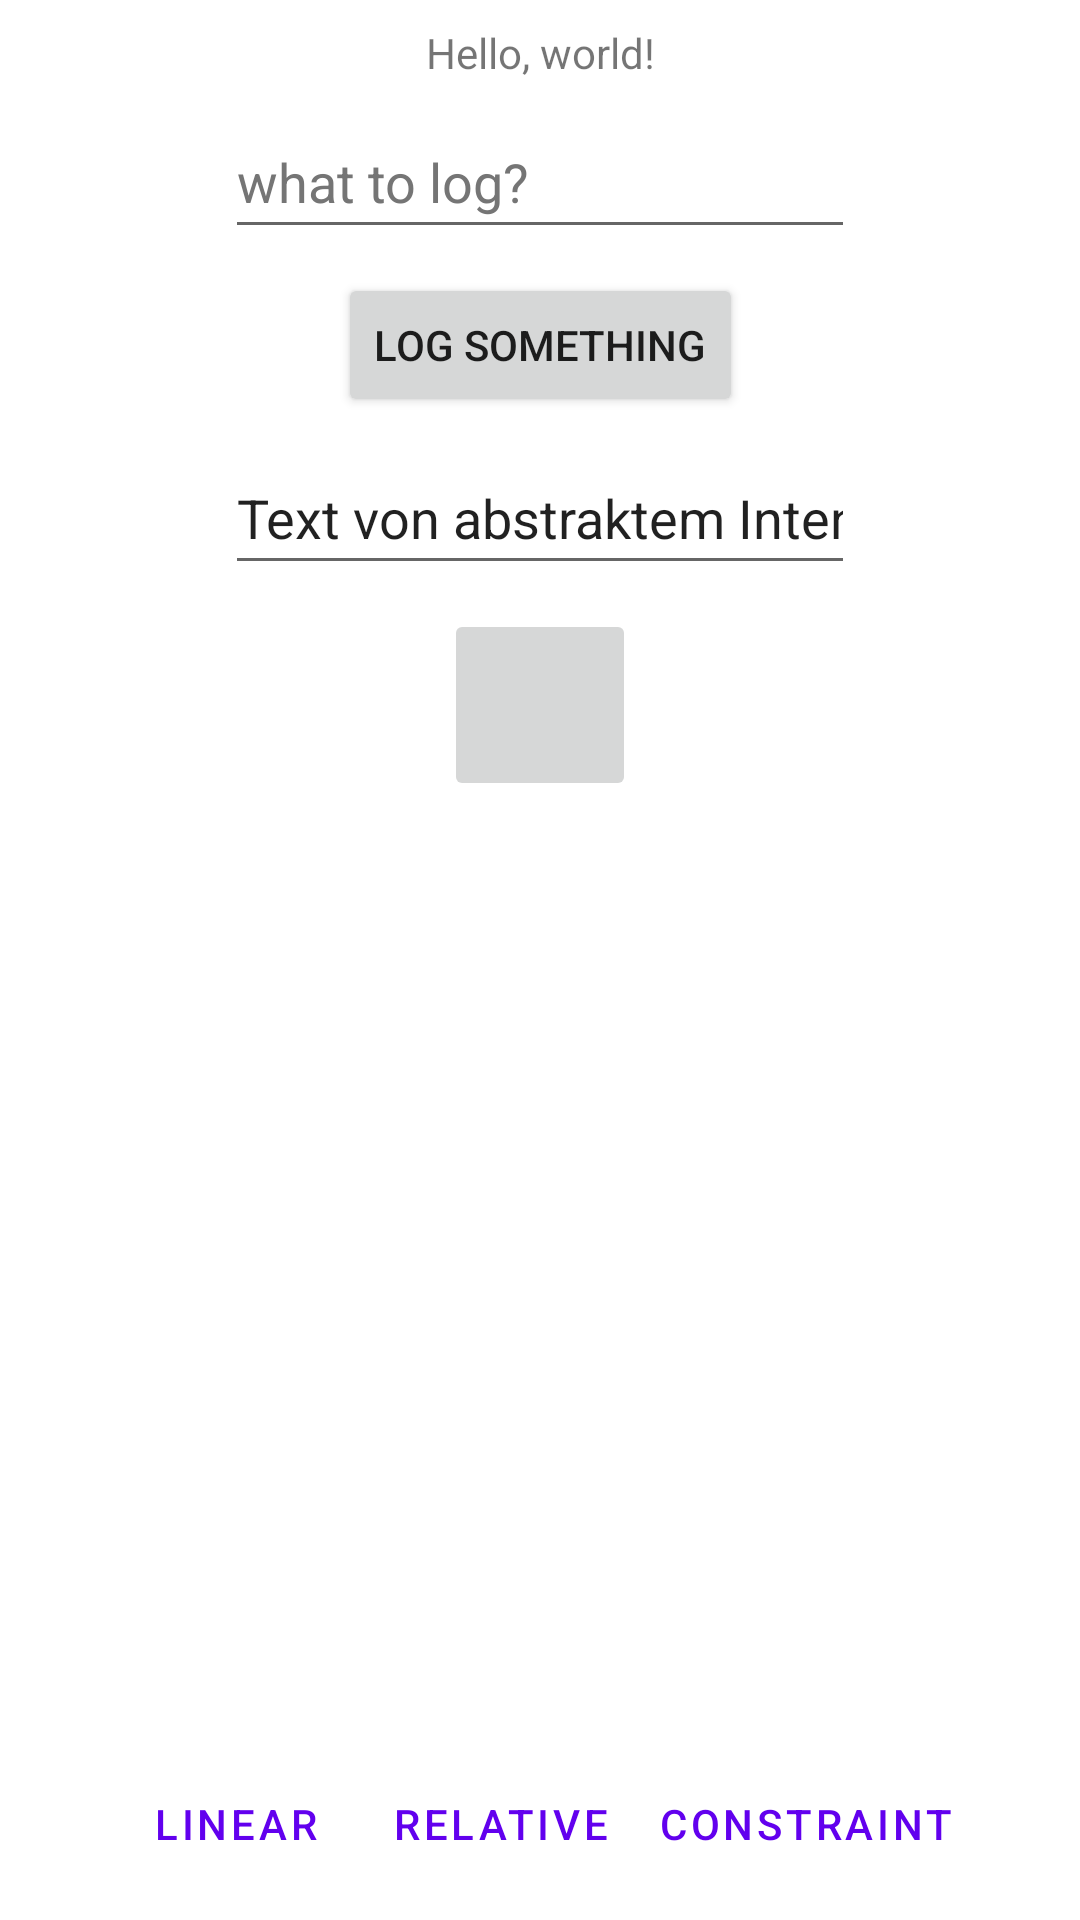

Layout XML and referenced resources for this Android screen:
<!-- AndroidManifest.xml: application theme Theme.Mobilecomputing -->
<!-- res/layout/activity_main.xml -->
<?xml version="1.0" encoding="utf-8"?>
<androidx.constraintlayout.widget.ConstraintLayout xmlns:android="http://schemas.android.com/apk/res/android"
    xmlns:app="http://schemas.android.com/apk/res-auto"
    xmlns:tools="http://schemas.android.com/tools"
    android:layout_width="match_parent"
    android:layout_height="match_parent"
    tools:context=".MainActivity">

    <TextView
        android:id="@+id/textView"
        android:layout_width="wrap_content"
        android:layout_height="wrap_content"
        android:layout_marginTop="8dp"
        android:text="@string/hello_world"
        app:layout_constraintLeft_toLeftOf="parent"
        app:layout_constraintRight_toRightOf="parent"
        app:layout_constraintTop_toTopOf="parent" />

    <Button
        android:id="@+id/buttonLogSomething"
        android:layout_width="wrap_content"
        android:layout_height="wrap_content"
        android:layout_marginTop="8dp"
        android:text="@string/log_something"
        app:layout_constraintEnd_toEndOf="parent"
        app:layout_constraintStart_toStartOf="parent"
        app:layout_constraintTop_toBottomOf="@+id/editTextLogMessage" />

    <EditText
        android:id="@+id/editTextLogMessage"
        android:layout_width="wrap_content"
        android:layout_height="wrap_content"
        android:layout_marginTop="8dp"
        android:ems="10"
        android:hint="@string/what_to_log"
        android:importantForAutofill="no"
        android:inputType="textShortMessage"
        android:minHeight="48dp"
        android:textColorHint="#757575"
        app:layout_constraintEnd_toEndOf="parent"
        app:layout_constraintStart_toStartOf="parent"
        app:layout_constraintTop_toBottomOf="@+id/textView" />

    <EditText
        android:id="@+id/editTextIntentMessage"
        android:layout_width="wrap_content"
        android:layout_height="wrap_content"
        android:layout_marginTop="8dp"
        android:ems="10"
        android:hint="@string/what_to_share"
        android:importantForAutofill="no"
        android:inputType="textShortMessage"
        android:minHeight="48dp"
        android:text="@string/intent_text"
        app:layout_constraintEnd_toEndOf="parent"
        app:layout_constraintStart_toStartOf="parent"
        app:layout_constraintTop_toBottomOf="@+id/buttonLogSomething" />

    <ImageButton
        android:id="@+id/imageButtonSendIntent"
        android:layout_width="64dp"
        android:layout_height="64dp"
        android:layout_marginTop="8dp"
        android:contentDescription="@string/button_image"
        app:layout_constraintEnd_toEndOf="parent"
        app:layout_constraintStart_toStartOf="parent"
        app:layout_constraintTop_toBottomOf="@+id/editTextIntentMessage"
        app:srcCompat="@drawable/ic_launcher_foreground" />

    <LinearLayout
        android:layout_width="wrap_content"
        android:layout_height="wrap_content"
        android:layout_marginBottom="8dp"
        android:orientation="horizontal"
        app:layout_constraintBottom_toBottomOf="parent"
        app:layout_constraintEnd_toEndOf="parent"
        app:layout_constraintStart_toStartOf="parent">

        <Button
            android:id="@+id/buttonGoToLinearLayout"
            style="?android:attr/buttonBarButtonStyle"
            android:layout_width="wrap_content"
            android:layout_height="wrap_content"
            android:layout_weight="1"
            android:text="@string/linear" />

        <Button
            android:id="@+id/buttonGoToRelativeLayout"
            style="?android:attr/buttonBarButtonStyle"
            android:layout_width="wrap_content"
            android:layout_height="wrap_content"
            android:layout_weight="1"
            android:text="@string/relative" />

        <Button
            android:id="@+id/buttonGoToConstraintLayout"
            style="?android:attr/buttonBarButtonStyle"
            android:layout_width="wrap_content"
            android:layout_height="wrap_content"
            android:layout_weight="1"
            android:text="@string/constraint" />
    </LinearLayout>

</androidx.constraintlayout.widget.ConstraintLayout>
<!-- resources referenced by this layout -->
<resources>
  <string name="button_image">button image</string>
  <string name="constraint">constraint</string>
  <string name="hello_world">Hello, world!</string>
  <string name="intent_text">Text von abstraktem Intent</string>
  <string name="linear">linear</string>
  <string name="log_something">log something</string>
  <string name="relative">relative</string>
  <string name="what_to_log">what to log?</string>
  <string name="what_to_share">what to share?</string>
  <style name="Theme.Mobilecomputing" parent="Theme.MaterialComponents.DayNight.DarkActionBar">
          
          <item name="colorPrimary">@color/purple_500</item>
          <item name="colorPrimaryVariant">@color/purple_700</item>
          <item name="colorOnPrimary">@color/white</item>
          
          <item name="colorSecondary">@color/teal_200</item>
          <item name="colorSecondaryVariant">@color/teal_700</item>
          <item name="colorOnSecondary">@color/black</item>
          
          <item name="android:statusBarColor" tools:targetApi="l">?attr/colorPrimaryVariant</item>
          
      </style>
  <!-- not gathered from this repository: default colours our renderer supplied (Android Studio template values) -->
  <color name="purple_500">#FF6200EE</color>
  <color name="purple_700">#FF3700B3</color>
  <color name="teal_200">#FF03DAC5</color>
  <color name="teal_700">#FF018786</color>
  <color name="black">#FF000000</color>
  <color name="white">#FFFFFFFF</color>
</resources>
